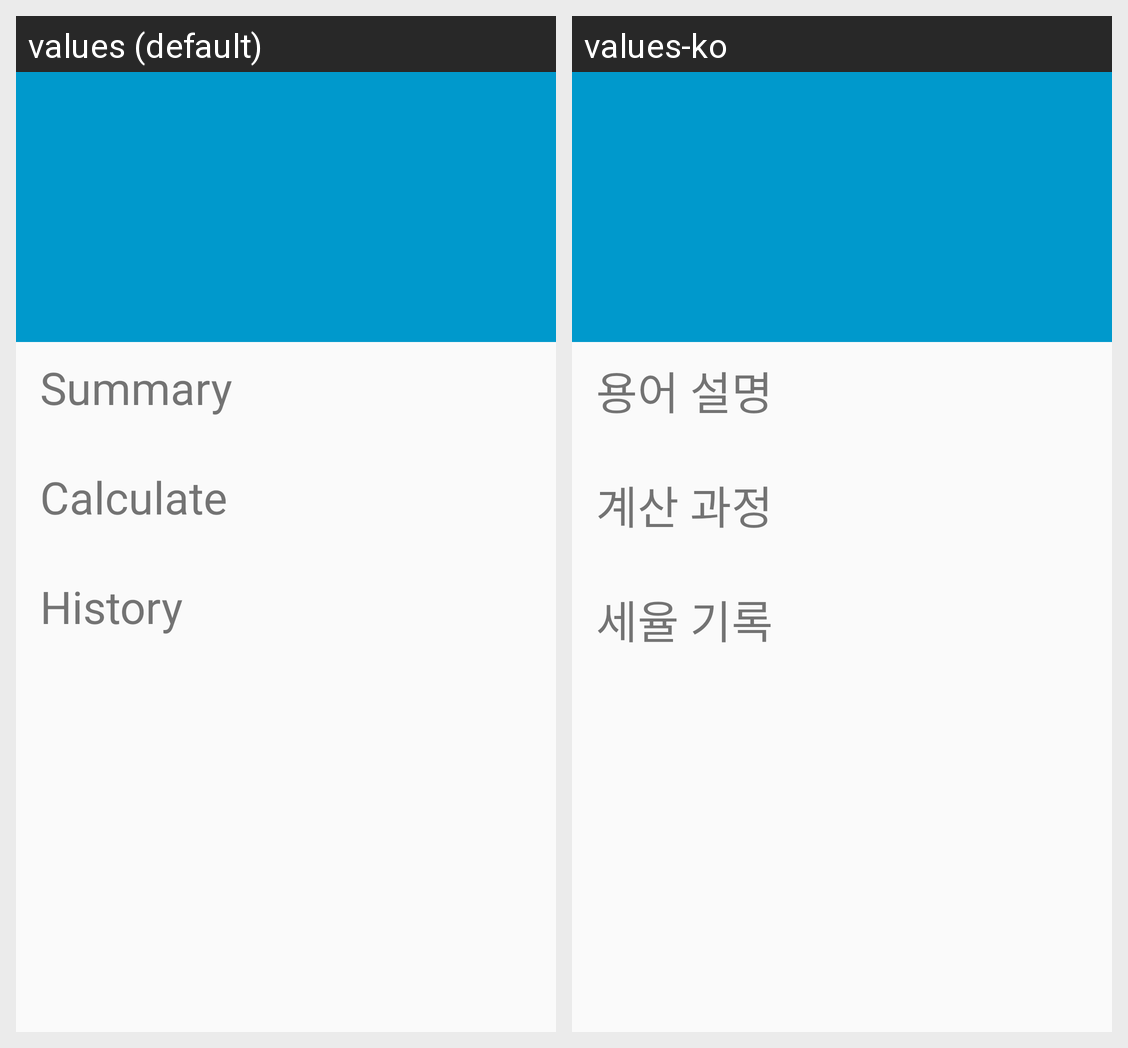

Strings drawn on this Android screen and how each of the app's shown locales translates them:
Android screen res/layout/activity_word.xml rendered under 2 locales, left to right: values (default), values-ko. Device: Nexus 5 (rendered at 1080×1920; each locale shown at half size, 540×960, under a caption strip naming it); theme AppTheme.
Strings drawn on this screen, with the default value and each locale's value (text and hints the layout hard-codes, and strings that could not be matched under every locale, appear in the picture but are not listed):

word_activity_subtitle_01
  values: Summary
  values-ko: 용어 설명

word_activity_subtitle_02
  values: Calculate
  values-ko: 계산 과정

word_activity_subtitle_03
  values: History
  values-ko: 세율 기록
